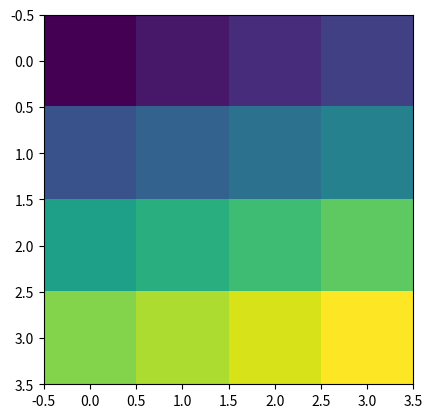

The script that saved this image:
import numpy as np
import matplotlib.pylab as plt

grid = np.array([[1,2,3,4],[5,6,7,8],[10,11,12,13],[14,15,16,17]])
fig,ax = plt.subplots()
ax.imshow(grid)
plt.show()
